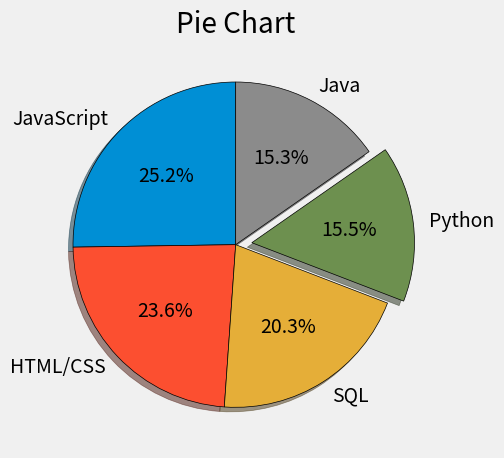

The matplotlib source for this figure:
from matplotlib import pyplot as plt

plt.style.use('fivethirtyeight')

# slices = [120, 80, 30, 20]
# labels = ['Sixty', 'Fourty', 'Extra1', 'Extra2']
# colors = ['#008fd5', 'red', 'yellow', 'green']
#
# plt.pie(slices, labels=labels, colors = colors, wedgeprops={'edgecolor': 'black'})

#Pychart is better for less items <= 5/6

slices = [59219, 55466, 47544, 36443, 35917]
labels = ['JavaScript', 'HTML/CSS', 'SQL', 'Python', 'Java']
explode = [0, 0, 0, 0.1, 0] #how much away from radius 0.1 = 10%

plt.pie(slices, labels=labels, wedgeprops={'edgecolor': 'black'}, explode = explode, shadow=True, startangle=90, autopct='%1.1f%%')

plt.title('Pie Chart')
plt.tight_layout()
plt.savefig('3_PieCharts.png')
plt.show()